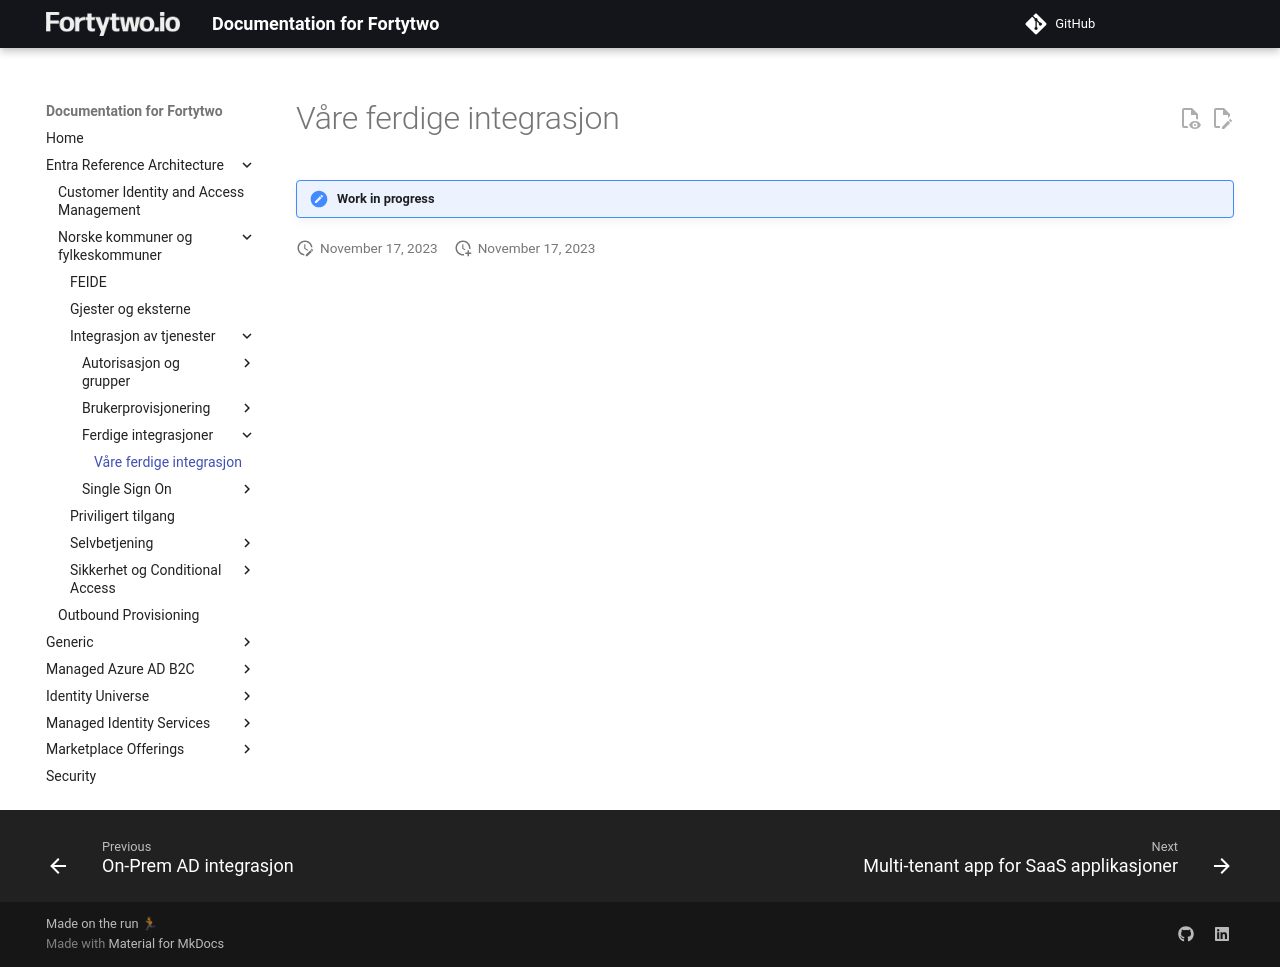

repository: fortytwoservices/public-docs.fortytwo.io · page: Entra Reference Architecture/Norske kommuner og fylkeskommuner/Integrasjon av tjenester/Ferdige integrasjoner/01-intro/index.html · generator: mkdocs

# Våre ferdige integrasjon

!!! note "Work in progress"
